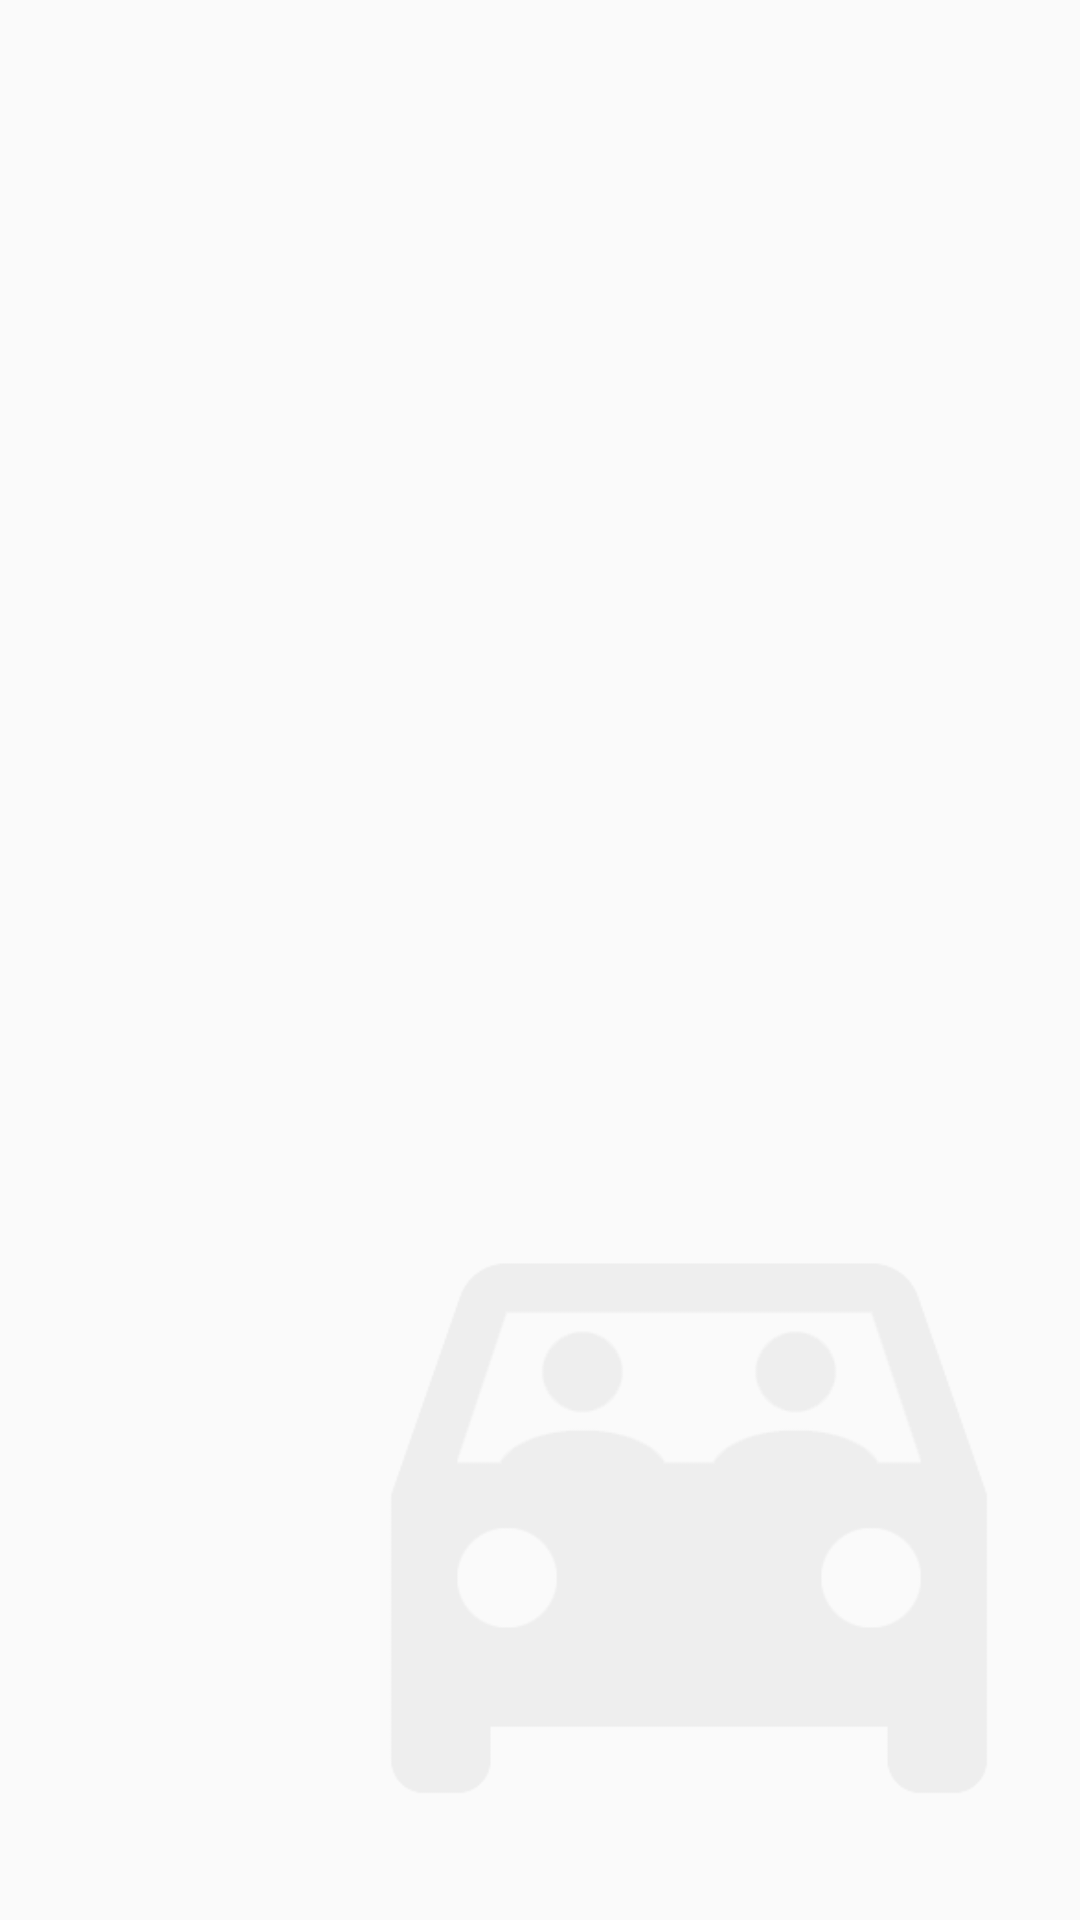

Here is an Android app screen rendered from its layout file. Give the layout XML and the strings, colors and styles it references.
<!-- AndroidManifest.xml: activity theme AppTheme.NoActionBar -->
<!-- res/layout/fragment_weekview.xml -->
<?xml version="1.0" encoding="utf-8"?>
<FrameLayout xmlns:android="http://schemas.android.com/apk/res/android"
    xmlns:tools="http://schemas.android.com/tools"
    android:id="@+id/content_week_view"
    android:layout_width="match_parent"
    android:layout_height="match_parent"
    tools:context="com.ridecam.ui.WeekViewFragment"
    tools:showIn="@layout/activity_weekview"
    android:background="#fafafa"
    android:keepScreenOn="true">

    <ImageView
        android:layout_width="220dp"
        android:layout_height="220dp"
        android:src="@drawable/carpool"
        android:gravity="center_vertical|center_horizontal"
        android:layout_margin="20dp"
        android:layout_gravity="bottom|right"
        android:alpha="0.08"/>

    <ProgressBar android:id="@+id/progressbar"
        style="?android:attr/progressBarStyle"
        android:layout_width="wrap_content"
        android:layout_height="wrap_content"
        android:layout_gravity="center"
        android:visibility="gone"
        />

    <GridView xmlns:android="http://schemas.android.com/apk/res/android"
        android:id="@+id/gridview"
        android:layout_width="match_parent"
        android:layout_height="match_parent"
        android:columnWidth="150dp"
        android:numColumns="2"
        android:verticalSpacing="20dp"
        android:horizontalSpacing="10dp"
        android:stretchMode="columnWidth"
        android:gravity="center"
        android:layout_margin="20dp"/>


</FrameLayout>
<!-- res/layout/activity_weekview.xml (included above) -->
<?xml version="1.0" encoding="utf-8"?>
<android.support.design.widget.CoordinatorLayout xmlns:android="http://schemas.android.com/apk/res/android"
    xmlns:app="http://schemas.android.com/apk/res-auto"
    xmlns:tools="http://schemas.android.com/tools"
    android:layout_width="match_parent"
    android:layout_height="match_parent"
    android:fitsSystemWindows="true"
    tools:context="com.ridecam.WeekViewActivity">

    <android.support.design.widget.AppBarLayout
        android:layout_width="match_parent"
        android:layout_height="wrap_content"
        android:theme="@style/AppTheme.AppBarOverlay">

        <android.support.v7.widget.Toolbar
            android:id="@+id/toolbar"
            android:layout_width="match_parent"
            android:layout_height="?attr/actionBarSize"
            android:background="?attr/colorPrimary"
            app:popupTheme="@style/AppTheme.PopupOverlay" />

    </android.support.design.widget.AppBarLayout>

    <fragment xmlns:android="http://schemas.android.com/apk/res/android"
        xmlns:app="http://schemas.android.com/apk/res-auto"
        xmlns:tools="http://schemas.android.com/tools"
        android:id="@+id/fragment"
        android:name="com.ridecam.ui.WeekViewFragment"
        android:layout_width="match_parent"
        android:layout_height="match_parent"
        app:layout_behavior="@string/appbar_scrolling_view_behavior"
        tools:layout="@layout/fragment_weekview" />

</android.support.design.widget.CoordinatorLayout>
<!-- resources referenced by this layout -->
<resources>
  <!-- drawable carpool: png bitmap (drawable, 6882 bytes) -->
  <style name="AppTheme.AppBarOverlay" parent="ThemeOverlay.AppCompat.Dark.ActionBar" />
  <style name="AppTheme.PopupOverlay" parent="ThemeOverlay.AppCompat.Light" />
  <style name="AppTheme.NoActionBar">
          <item name="windowActionBar">false</item>
          <item name="windowNoTitle">true</item>
      </style>
</resources>
